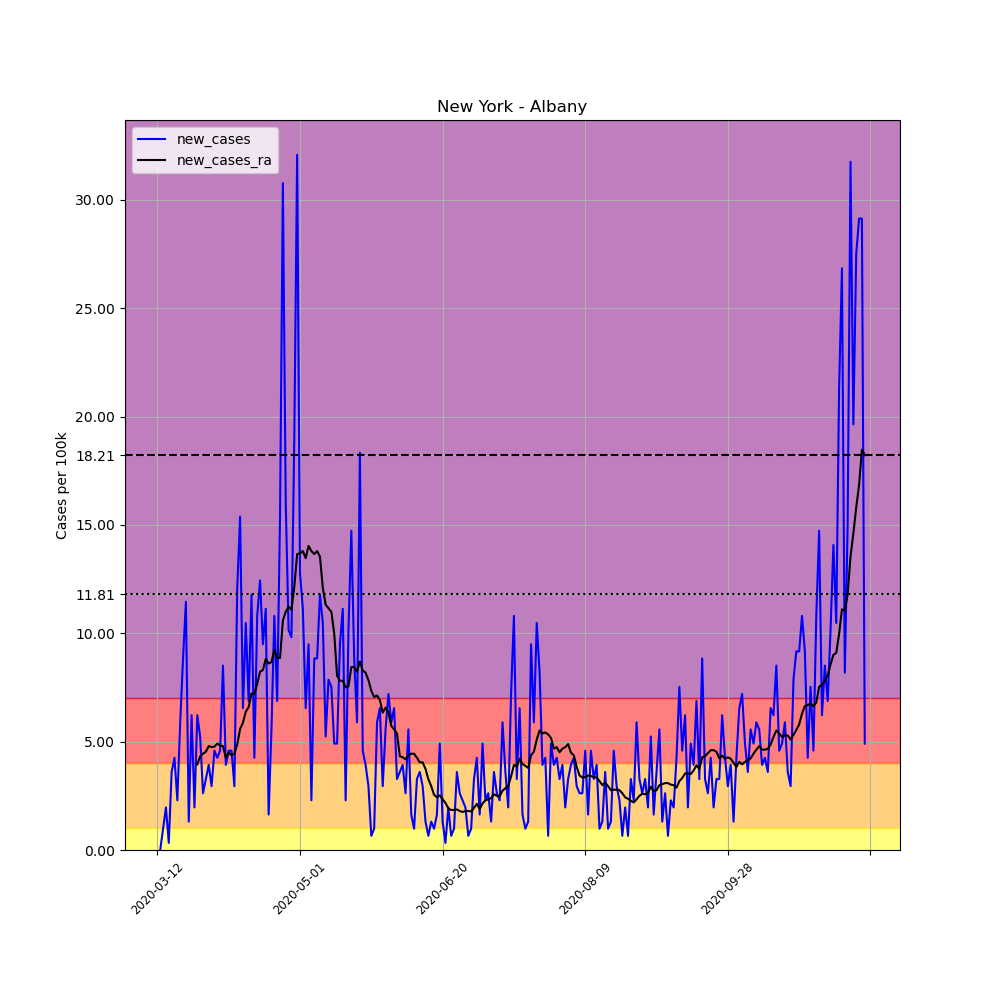

The data file committed next to this chart (first rows):
, date, county, state, fips, cases, deaths, COUNTY, STNAME, CTYNAME, POPESTIMATE2019, per_100k, new_cases, new_cases_ra
58114, 2020-03-12, Albany, New York, 36001, 2, 0, 1, New York, Albany, 305506, 0.6547, , 
58115, 2020-03-13, Albany, New York, 36001, 2, 0, 1, New York, Albany, 305506, 0.6547, 0.0, 
58116, 2020-03-14, Albany, New York, 36001, 5, 0, 1, New York, Albany, 305506, 1.637, 0.982, 
58117, 2020-03-15, Albany, New York, 36001, 11, 0, 1, New York, Albany, 305506, 3.601, 1.964, 
58118, 2020-03-16, Albany, New York, 36001, 12, 0, 1, New York, Albany, 305506, 3.928, 0.3273, 
58119, 2020-03-17, Albany, New York, 36001, 23, 0, 1, New York, Albany, 305506, 7.528, 3.601, 
58120, 2020-03-18, Albany, New York, 36001, 36, 0, 1, New York, Albany, 305506, 11.78, 4.255, 
58121, 2020-03-19, Albany, New York, 36001, 43, 0, 1, New York, Albany, 305506, 14.08, 2.291, 
58122, 2020-03-20, Albany, New York, 36001, 61, 0, 1, New York, Albany, 305506, 19.97, 5.892, 
58123, 2020-03-21, Albany, New York, 36001, 88, 0, 1, New York, Albany, 305506, 28.8, 8.838, 
58124, 2020-03-22, Albany, New York, 36001, 123, 0, 1, New York, Albany, 305506, 40.26, 11.46, 
58125, 2020-03-23, Albany, New York, 36001, 127, 0, 1, New York, Albany, 305506, 41.57, 1.309, 
58126, 2020-03-24, Albany, New York, 36001, 146, 0, 1, New York, Albany, 305506, 47.79, 6.219, 
58127, 2020-03-25, Albany, New York, 36001, 152, 0, 1, New York, Albany, 305506, 49.75, 1.964, 
58128, 2020-03-26, Albany, New York, 36001, 171, 0, 1, New York, Albany, 305506, 55.97, 6.219, 3.951
58129, 2020-03-27, Albany, New York, 36001, 187, 0, 1, New York, Albany, 305506, 61.21, 5.237, 4.325
58130, 2020-03-28, Albany, New York, 36001, 195, 1, 1, New York, Albany, 305506, 63.83, 2.619, 4.442
58131, 2020-03-29, Albany, New York, 36001, 205, 1, 1, New York, Albany, 305506, 67.1, 3.273, 4.536
58132, 2020-03-30, Albany, New York, 36001, 217, 1, 1, New York, Albany, 305506, 71.03, 3.928, 4.793
58133, 2020-03-31, Albany, New York, 36001, 226, 1, 1, New York, Albany, 305506, 73.98, 2.946, 4.746
58134, 2020-04-01, Albany, New York, 36001, 240, 2, 1, New York, Albany, 305506, 78.56, 4.583, 4.77
58135, 2020-04-02, Albany, New York, 36001, 253, 2, 1, New York, Albany, 305506, 82.81, 4.255, 4.91
58136, 2020-04-03, Albany, New York, 36001, 267, 4, 1, New York, Albany, 305506, 87.4, 4.583, 4.816
58137, 2020-04-04, Albany, New York, 36001, 293, 6, 1, New York, Albany, 305506, 95.91, 8.51, 4.793
58138, 2020-04-05, Albany, New York, 36001, 305, 8, 1, New York, Albany, 305506, 99.83, 3.928, 4.255
58139, 2020-04-06, Albany, New York, 36001, 319, 9, 1, New York, Albany, 305506, 104.4, 4.583, 4.489
58140, 2020-04-07, Albany, New York, 36001, 333, 9, 1, New York, Albany, 305506, 109, 4.583, 4.372
58141, 2020-04-08, Albany, New York, 36001, 342, 10, 1, New York, Albany, 305506, 111.9, 2.946, 4.442
58142, 2020-04-09, Albany, New York, 36001, 379, 12, 1, New York, Albany, 305506, 124.1, 12.11, 4.863
58143, 2020-04-10, Albany, New York, 36001, 426, 14, 1, New York, Albany, 305506, 139.4, 15.38, 5.588
58144, 2020-04-11, Albany, New York, 36001, 446, 16, 1, New York, Albany, 305506, 146, 6.547, 5.868
58145, 2020-04-12, Albany, New York, 36001, 478, 16, 1, New York, Albany, 305506, 156.5, 10.47, 6.383
58146, 2020-04-13, Albany, New York, 36001, 499, 17, 1, New York, Albany, 305506, 163.3, 6.874, 6.593
58147, 2020-04-14, Albany, New York, 36001, 535, 21, 1, New York, Albany, 305506, 175.1, 11.78, 7.225
58148, 2020-04-15, Albany, New York, 36001, 548, 26, 1, New York, Albany, 305506, 179.4, 4.255, 7.201
58149, 2020-04-16, Albany, New York, 36001, 581, 26, 1, New York, Albany, 305506, 190.2, 10.8, 7.669
58150, 2020-04-17, Albany, New York, 36001, 619, 26, 1, New York, Albany, 305506, 202.6, 12.44, 8.23
58151, 2020-04-18, Albany, New York, 36001, 648, 26, 1, New York, Albany, 305506, 212.1, 9.492, 8.3
58152, 2020-04-19, Albany, New York, 36001, 682, 33, 1, New York, Albany, 305506, 223.2, 11.13, 8.814
58153, 2020-04-20, Albany, New York, 36001, 687, 35, 1, New York, Albany, 305506, 224.9, 1.637, 8.604
58154, 2020-04-21, Albany, New York, 36001, 704, 36, 1, New York, Albany, 305506, 230.4, 5.565, 8.674
58155, 2020-04-22, Albany, New York, 36001, 737, 36, 1, New York, Albany, 305506, 241.2, 10.8, 9.235
58156, 2020-04-23, Albany, New York, 36001, 758, 41, 1, New York, Albany, 305506, 248.1, 6.874, 8.861
58157, 2020-04-24, Albany, New York, 36001, 805, 42, 1, New York, Albany, 305506, 263.5, 15.38, 8.861
58158, 2020-04-25, Albany, New York, 36001, 899, 43, 1, New York, Albany, 305506, 294.3, 30.77, 10.59
58159, 2020-04-26, Albany, New York, 36001, 948, 45, 1, New York, Albany, 305506, 310.3, 16.04, 10.99
58160, 2020-04-27, Albany, New York, 36001, 979, 45, 1, New York, Albany, 305506, 320.5, 10.15, 11.22
58161, 2020-04-28, Albany, New York, 36001, 1009, 45, 1, New York, Albany, 305506, 330.3, 9.82, 11.08
58162, 2020-04-29, Albany, New York, 36001, 1067, 47, 1, New York, Albany, 305506, 349.3, 18.98, 12.13
58163, 2020-04-30, Albany, New York, 36001, 1165, 53, 1, New York, Albany, 305506, 381.3, 32.08, 13.65
58164, 2020-05-01, Albany, New York, 36001, 1204, 55, 1, New York, Albany, 305506, 394.1, 12.77, 13.68
58165, 2020-05-02, Albany, New York, 36001, 1238, 60, 1, New York, Albany, 305506, 405.2, 11.13, 13.79
58166, 2020-05-03, Albany, New York, 36001, 1258, 61, 1, New York, Albany, 305506, 411.8, 6.547, 13.47
58167, 2020-05-04, Albany, New York, 36001, 1287, 65, 1, New York, Albany, 305506, 421.3, 9.492, 14.03
58168, 2020-05-05, Albany, New York, 36001, 1294, 70, 1, New York, Albany, 305506, 423.6, 2.291, 13.79
58169, 2020-05-06, Albany, New York, 36001, 1321, 93, 1, New York, Albany, 305506, 432.4, 8.838, 13.65
58170, 2020-05-07, Albany, New York, 36001, 1348, 100, 1, New York, Albany, 305506, 441.2, 8.838, 13.79
58171, 2020-05-08, Albany, New York, 36001, 1384, 103, 1, New York, Albany, 305506, 453, 11.78, 13.54
58172, 2020-05-09, Albany, New York, 36001, 1416, 107, 1, New York, Albany, 305506, 463.5, 10.47, 12.09
58173, 2020-05-10, Albany, New York, 36001, 1432, 109, 1, New York, Albany, 305506, 468.7, 5.237, 11.32
... 189 more rows
